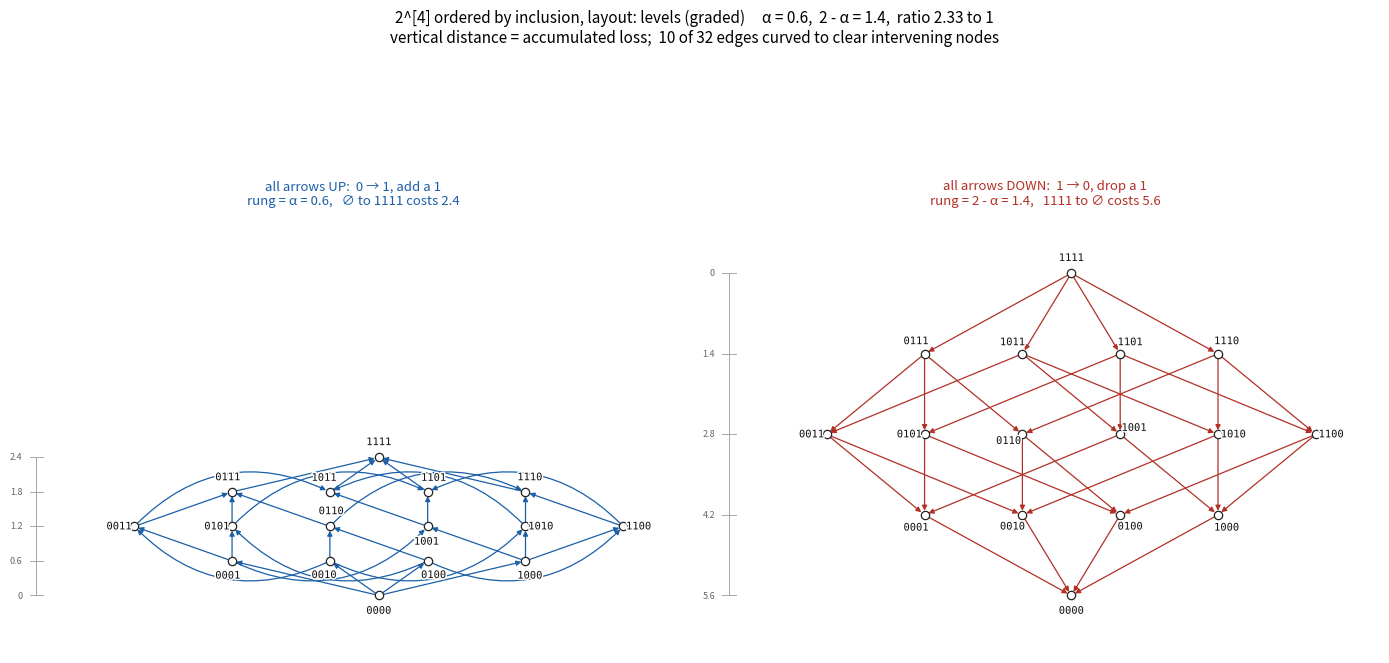
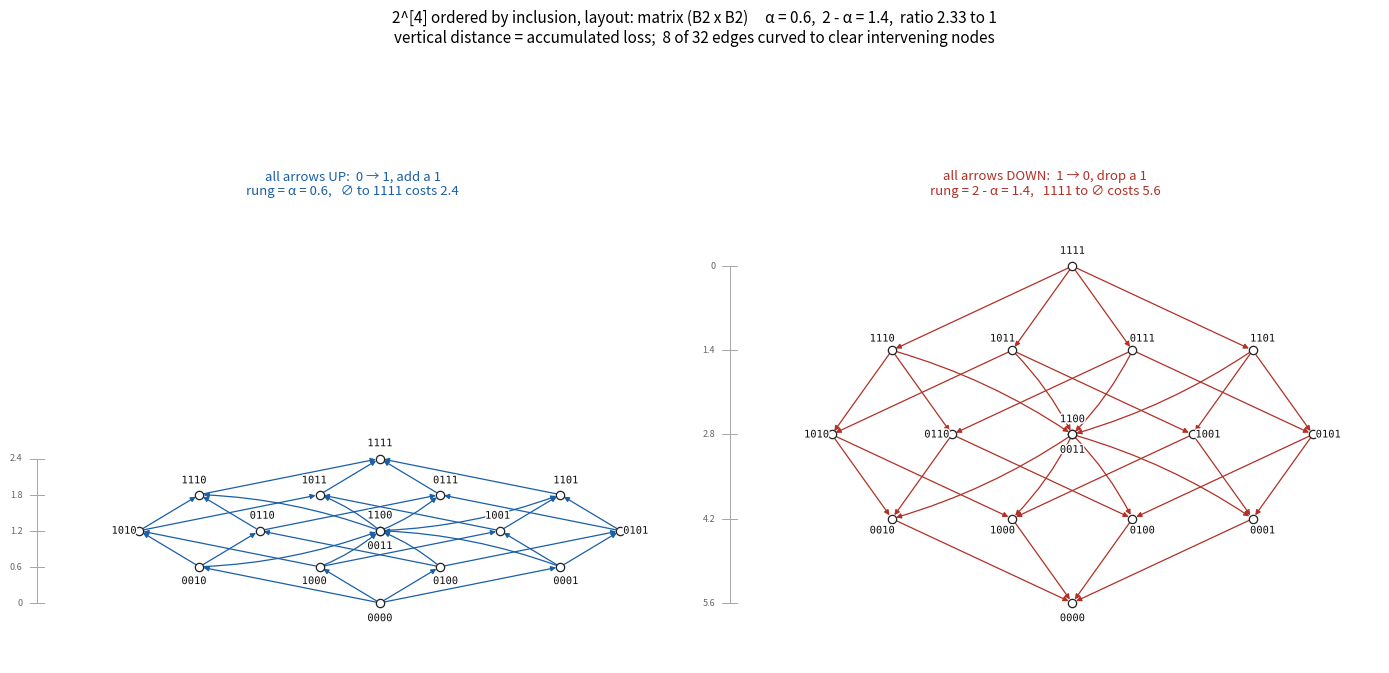
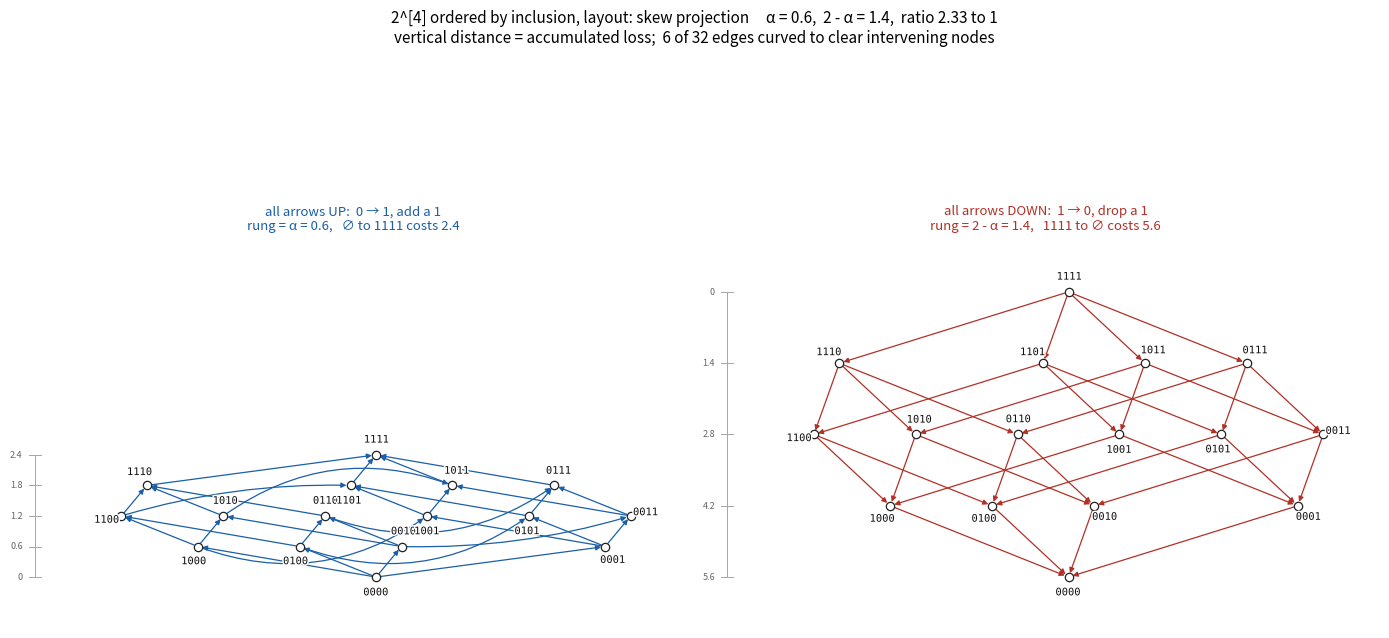
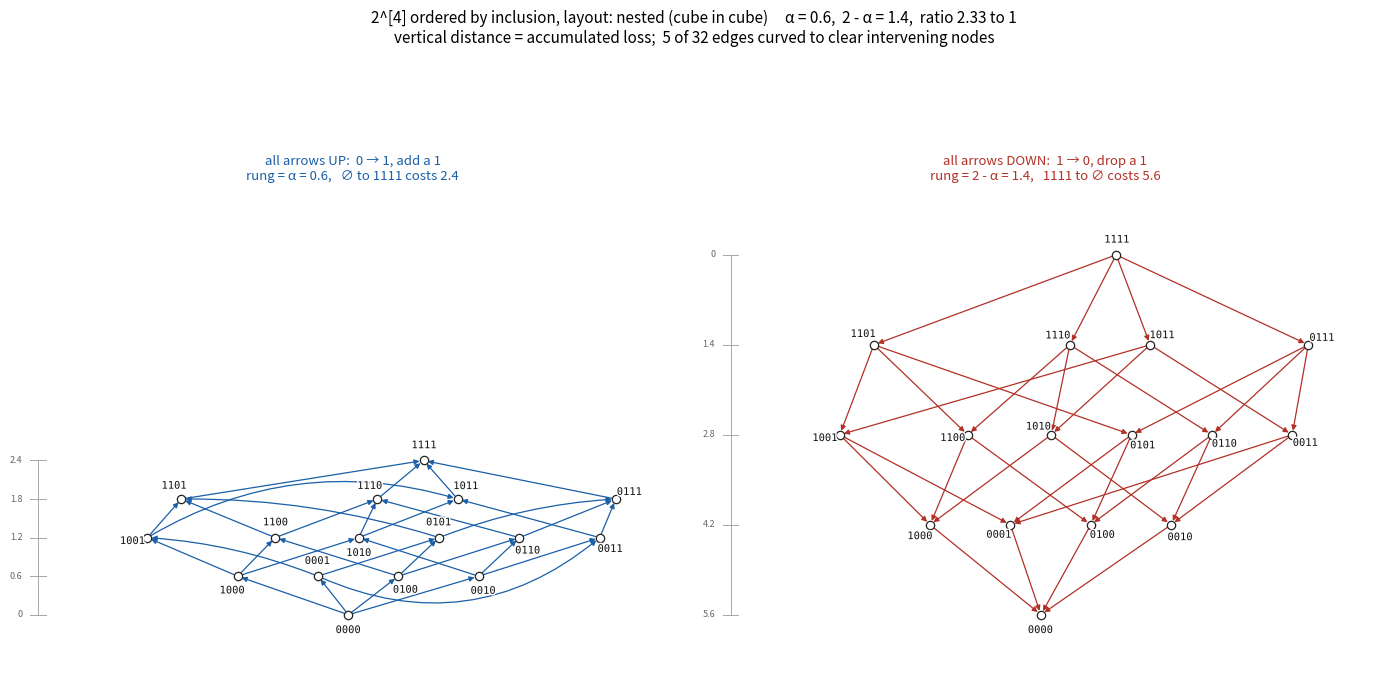

Reproduce these figures in Python, in order.
#!/usr/bin/env python3
# -*- coding: utf-8 -*-
"""
b4_updown_hasse.py

2^[4] ordered by inclusion.  For each of four layouts, TWO Hasse diagrams:

    left   all arrows UP     u -> v, u covered by v,  H_alpha(u, v) = alpha
    right  all arrows DOWN   v -> u,                  H_alpha(v, u) = 2 - alpha

Edges curve only where a straight line would collide with a third node
(as in the Wikipedia 4x4-matrix tesseract).  Arrows terminate exactly on the
node discs.
"""
from itertools import product

import numpy as np
import matplotlib.pyplot as plt
import matplotlib.patheffects as pe
from matplotlib.patches import FancyArrowPatch

NL, ARROW, ALPHA, EMPTY = chr(10), chr(8594), chr(945), chr(8709)

P = 4
NODES = [tuple(b) for b in product((0, 1), repeat=P)]
COVERS = [(u, v) for u in NODES for v in NODES
          if sum(v) == sum(u) + 1 and all(a <= b for a, b in zip(u, v))]
NBRS = {v: [] for v in NODES}
for _u, _v in COVERS:
    NBRS[_u].append(_v)
    NBRS[_v].append(_u)

lab = lambda v: "".join(str(b) for b in v)
rank = lambda v: sum(v)

UP_C, DN_C = "#1a5fa8", "#b23026"
NODE_FC, NODE_EC = "#ffffff", "#222222"
NODE_R = 3.0          # node disc radius, points
LW = 0.9              # edge line width
HEAD = 7.5            # arrow head scale
FS = 7.5              # label font size


def H(g1, g2, alpha):
    """Generalised Hamming loss H_alpha(gamma_1, gamma_2)."""
    return sum(alpha if (g1[i] == 0 and g2[i] == 1) else
               (2 - alpha) if (g1[i] == 1 and g2[i] == 0) else 0.0
               for i in range(P))


# ------------------------------------------------------------------ layouts
def _separate(xd, gap=1.25):
    out = dict(xd)
    for k in range(P + 1):
        row = sorted((v for v in NODES if rank(v) == k),
                     key=lambda v: (xd[v], lab(v)))
        xs = [xd[v] for v in row]
        for i in range(1, len(xs)):
            xs[i] = max(xs[i], xs[i - 1] + gap)
        shift = 0.5 * (xs[0] + xs[-1]) - 0.5 * (xd[row[0]] + xd[row[-1]])
        for v, x in zip(row, xs):
            out[v] = x - shift
    return out


def x_levels(dx=1.7, sweeps=24):
    order = {k: sorted((v for v in NODES if rank(v) == k), key=lab)
             for k in range(P + 1)}
    x = {}

    def place():
        for k, row in order.items():
            for i, v in enumerate(row):
                x[v] = dx * (i - (len(row) - 1) / 2)

    place()
    for s in range(sweeps):
        for k in (range(P + 1) if s % 2 == 0 else range(P, -1, -1)):
            key = {v: float(np.mean([x[w] for w in NBRS[v]])) for v in order[k]}
            order[k] = sorted(order[k], key=lambda v: (key[v], lab(v)))
            place()
    return x


_off = lambda o: {v: float(sum(v[i] * o[i] for i in range(P))) for v in NODES}
x_matrix = lambda: _off((-1.0, 1.0, -3.0, 3.0))      # B2 x B2, the 4x4 matrix
x_projection = lambda: _off((-3.5, -1.5, 0.5, 4.5))  # skew tesseract
x_nested = lambda s=2.6: {v: s ** v[3] * (-1.15 * v[0] + 0.15 * v[1]
                                          + 1.45 * v[2]) for v in NODES}

LAYOUTS = {"levels (graded)": x_levels,
           "matrix (B2 x B2)": x_matrix,
           "skew projection": x_projection,
           "nested (cube in cube)": x_nested}

# the matrix layout needs no x-separation pass: its grid is already regular
NO_SEPARATE = {"matrix (B2 x B2)"}


# -------------------------------------------------- curvature only where needed
def _bezier(p0, p2, rad, n=64):
    p0, p2 = np.asarray(p0, float), np.asarray(p2, float)
    d = p2 - p0
    ctrl = 0.5 * (p0 + p2) + rad * np.array([d[1], -d[0]])
    t = np.linspace(0.0, 1.0, n)[:, None]
    return (1 - t) ** 2 * p0 + 2 * (1 - t) * t * ctrl + t ** 2 * p2


def _clearance(curve, others):
    if len(others) == 0:
        return np.inf
    return float(np.linalg.norm(curve[:, None, :] - others[None, :, :],
                                axis=-1).min())


def solve_curvatures(pos, margin=0.30, rad_max=0.45, steps=9):
    """rad for each cover (u, v): 0 if the straight line is clear, else the
    smallest bow that keeps every other node at distance >= margin."""
    pts = {v: np.asarray(pos[v], float) for v in NODES}
    rads, mags = {}, np.linspace(0.08, rad_max, steps)
    for u, v in COVERS:
        others = np.array([pts[w] for w in NODES if w not in (u, v)])
        if _clearance(_bezier(pts[u], pts[v], 0.0), others) >= margin:
            rads[(u, v)] = 0.0
            continue
        best = (rad_max, -np.inf)
        for m in mags:
            trials = [(r, _clearance(_bezier(pts[u], pts[v], r), others))
                      for r in (m, -m)]
            trials.sort(key=lambda t: -t[1])
            if trials[0][1] >= margin:
                best = trials[0]
                break
            if trials[0][1] > best[1]:
                best = trials[0]
        rads[(u, v)] = float(best[0])
    return rads


def _label_angle(v, pos):
    """Widest angular gap between incident edges: where the label goes."""
    a = sorted(float(np.degrees(np.arctan2(pos[w][1] - pos[v][1],
                                           pos[w][0] - pos[v][0]))) % 360
               for w in NBRS[v])
    if not a:
        return 270.0
    gaps = [(a[(i + 1) % len(a)] - a[i]) % 360 for i in range(len(a))]
    i = int(np.argmax(gaps))
    return (a[i] + gaps[i] / 2.0) % 360


# ------------------------------------------------------------------ one panel
def panel(ax, xd, alpha, direction, unit=1.0, xlim=None, ylim=None,
          margin=0.30, ruler=True, label_pad=11.0):
    cost = alpha if direction == "up" else 2 - alpha
    h = cost * unit
    col = UP_C if direction == "up" else DN_C
    pos = {v: (xd[v], h * rank(v)) for v in NODES}
    rads = solve_curvatures(pos, margin=margin)

    for u, v in COVERS:
        r = rads[(u, v)]
        # arc3 rad is orientation dependent: negate it when the arrow reverses
        src, dst, rr = ((pos[u], pos[v], r) if direction == "up"
                        else (pos[v], pos[u], -r))
        ax.add_patch(FancyArrowPatch(
            src, dst,
            connectionstyle="arc3,rad={:.4f}".format(rr),
            arrowstyle="-|>", mutation_scale=HEAD, linewidth=LW,
            color=col, joinstyle="round", capstyle="round",
            shrinkA=NODE_R, shrinkB=NODE_R, zorder=2))

    xs = [pos[v][0] for v in NODES]
    ys = [pos[v][1] for v in NODES]
    ax.plot(xs, ys, linestyle="none", marker="o", markersize=2 * NODE_R,
            markerfacecolor=NODE_FC, markeredgecolor=NODE_EC,
            markeredgewidth=0.9, zorder=3)

    for v in NODES:
        th = np.radians(_label_angle(v, pos))
        ax.annotate(lab(v), pos[v],
                    textcoords="offset points",
                    xytext=(label_pad * np.cos(th), label_pad * np.sin(th)),
                    ha="center", va="center", fontsize=FS, family="monospace",
                    color="#111111", zorder=4,
                    path_effects=[pe.withStroke(linewidth=2.2,
                                                foreground="white")])

    if ruler:
        x0 = (xlim[0] if xlim else min(xd.values()) - 1.8) + 0.3
        ax.plot([x0, x0], [0.0, h * P], color="0.65", lw=0.7, zorder=0)
        for k in range(P + 1):
            val = cost * k if direction == "up" else cost * (P - k)
            ax.plot([x0 - 0.12, x0 + 0.12], [h * k, h * k],
                    color="0.65", lw=0.7, zorder=0)
            ax.text(x0 - 0.24, h * k, "{:g}".format(val), fontsize=FS - 1,
                    ha="right", va="center", color="0.4")

    head = ("all arrows UP:  0 " + ARROW + " 1, add a 1"
            if direction == "up" else
            "all arrows DOWN:  1 " + ARROW + " 0, drop a 1")
    rung = ("rung = {} = {:g}".format(ALPHA, cost) if direction == "up"
            else "rung = 2 - {} = {:g}".format(ALPHA, cost))
    span = ("{} to 1111 costs {:g}".format(EMPTY, cost * P)
            if direction == "up" else
            "1111 to {} costs {:g}".format(EMPTY, cost * P))
    ax.set_title(head + NL + rung + ",   " + span, fontsize=9.5, color=col,
                 pad=8)

    ax.set_aspect("equal")
    ax.axis("off")
    if xlim:
        ax.set_xlim(*xlim)
    if ylim:
        ax.set_ylim(*ylim)
    return pos, rads


# --------------------------------------------- one figure = one layout, 2 panels
def figure_for_layout(name, alpha=0.6, unit=1.0, margin=0.30, save=None):
    xd = LAYOUTS[name]()
    if name not in NO_SEPARATE:
        xd = _separate(xd)
    xs = list(xd.values())
    xlim = (min(xs) - 2.0, max(xs) + 1.1)
    ylim = (-1.0, max(alpha, 2 - alpha) * unit * P + 1.0)

    fig, axes = plt.subplots(1, 2, figsize=(14, 7.6))
    _, r_up = panel(axes[0], xd, alpha, "up", unit, xlim, ylim, margin)
    _, r_dn = panel(axes[1], xd, alpha, "down", unit, xlim, ylim, margin)
    curved = sum(abs(r) > 1e-9 for r in r_up.values())
    fig.suptitle(
        "2^[4] ordered by inclusion, layout: " + name
        + "     {} = {:g},  2 - {} = {:g},  ratio {:.2f} to 1".format(
            ALPHA, alpha, ALPHA, 2 - alpha,
            max(alpha, 2 - alpha) / min(alpha, 2 - alpha))
        + NL + "vertical distance = accumulated loss;  "
        + "{} of {} edges curved to clear intervening nodes".format(
            curved, len(COVERS)),
        fontsize=11)
    fig.tight_layout(rect=(0, 0, 1, 0.91))
    if save:
        fig.savefig(save, dpi=220, bbox_inches="tight")
    return fig


def make_all(alpha=0.6, unit=1.0, margin=0.30, save_prefix=None):
    figs = []
    for name in LAYOUTS:
        fn = None
        if save_prefix:
            fn = "{}_{}_alpha{:g}.png".format(save_prefix, name.split()[0],
                                              alpha)
        figs.append(figure_for_layout(name, alpha, unit, margin, save=fn))
    return figs


if __name__ == "__main__":
    make_all(alpha=0.6)
    # make_all(alpha=1.0)                        # symmetric check
    # make_all(alpha=0.6, save_prefix="hasse")   # write 4 PNGs
    plt.show()
